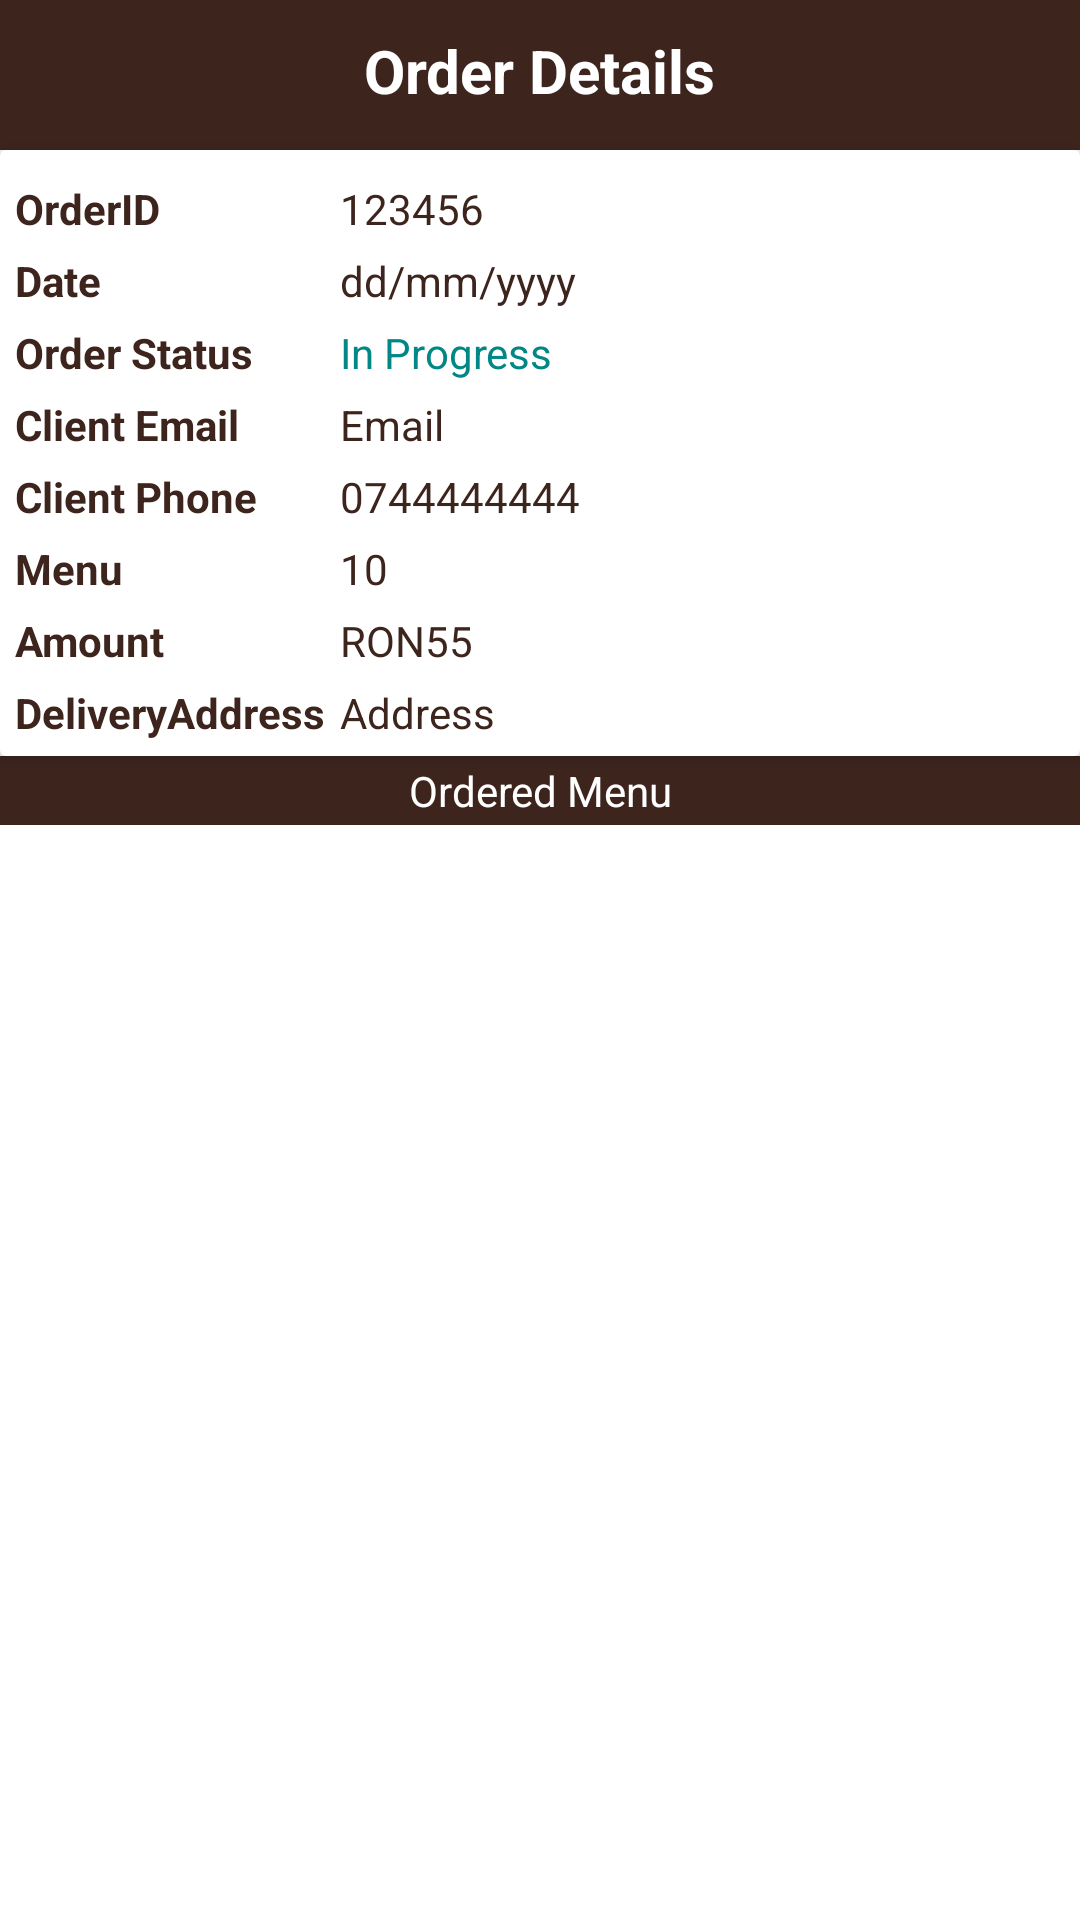

Produce the Android XML layout that renders to this screen, including the resource entries it uses.
<!-- AndroidManifest.xml: application theme Theme.ImHungryApp -->
<!-- res/layout/activity_order_details_admin.xml -->
<?xml version="1.0" encoding="utf-8"?>
<LinearLayout
    xmlns:android="http://schemas.android.com/apk/res/android"
    xmlns:tools="http://schemas.android.com/tools"
    xmlns:app="http://schemas.android.com/apk/res-auto"
    android:layout_width="match_parent"
    android:layout_height="match_parent"
    tools:context=".Activities.OrderDetailsAdminActivity"
    android:orientation="vertical">



  <RelativeLayout
      android:layout_width="match_parent"
      android:layout_height="wrap_content"
      android:background="@drawable/shape_rect01"
      android:padding="10dp">

    <ImageButton
        android:id="@+id/backBtn"
        android:layout_width="30dp"
        android:layout_height="30dp"
        android:background="@null"
        android:src="@drawable/ic_baseline_arrow_back_24"/>

      <TextView
          android:layout_width="wrap_content"
          android:layout_height="wrap_content"
          android:layout_centerHorizontal="true"
          android:textColor="@color/white"
          android:text="Order Details"
          android:textSize="20sp"
          android:textStyle="bold"/>

    <ImageButton
        android:id="@+id/editBtn"
        android:layout_width="30dp"
        android:layout_height="30dp"
        android:background="@null"
        android:src="@drawable/ic_baseline_edit_white"
        android:layout_alignParentEnd="true"/>



  </RelativeLayout>

  
  <androidx.cardview.widget.CardView
      android:layout_width="match_parent"
      android:layout_height="wrap_content"
      app:cardElevation="3dp"
      app:contentPadding="5dp">

    <TableLayout
        android:layout_width="match_parent"
        android:layout_height="wrap_content">
      <TableRow>
        <TextView
            android:layout_width="wrap_content"
            android:layout_height="wrap_content"
            android:layout_marginTop="5dp"
            android:layout_marginEnd="5dp"
            android:textColor="@color/dark_brown"
            android:text="OrderID"
            android:textStyle="bold"/>
        <TextView
            android:id="@+id/orderIdTv"
            android:layout_width="wrap_content"
            android:layout_height="wrap_content"
            android:layout_marginTop="5dp"
            android:layout_weight="1"
            android:textColor="@color/dark_brown"
            android:text="123456" />

      </TableRow>

      <TableRow>
        <TextView
            android:layout_width="wrap_content"
            android:layout_height="wrap_content"
            android:layout_marginTop="5dp"
            android:layout_marginEnd="5dp"
            android:textColor="@color/dark_brown"
            android:text="Date"
            android:textStyle="bold"/>
        <TextView
            android:id="@+id/dateTv"
            android:layout_width="wrap_content"
            android:layout_height="wrap_content"
            android:layout_marginTop="5dp"
            android:layout_weight="1"
            android:textColor="@color/dark_brown"
            android:text="dd/mm/yyyy" />

      </TableRow>

      <TableRow>
        <TextView
            android:layout_width="wrap_content"
            android:layout_height="wrap_content"
            android:layout_marginTop="5dp"
            android:layout_marginEnd="5dp"
            android:textColor="@color/dark_brown"
            android:text="Order Status"
            android:textStyle="bold"/>
        <TextView
            android:id="@+id/orderStatusTv"
            android:layout_width="wrap_content"
            android:layout_height="wrap_content"
            android:layout_marginTop="5dp"
            android:layout_weight="1"
            android:textColor="@color/teal_700"
            android:text="In Progress" />

      </TableRow>

      <TableRow>
        <TextView
            android:layout_width="wrap_content"
            android:layout_height="wrap_content"
            android:layout_marginTop="5dp"
            android:layout_marginEnd="5dp"
            android:textColor="@color/dark_brown"
            android:text="Client Email"
            android:textStyle="bold"/>
        <TextView
            android:id="@+id/emailTv"
            android:layout_width="wrap_content"
            android:layout_height="wrap_content"
            android:layout_marginTop="5dp"
            android:layout_weight="1"
            android:textColor="@color/dark_brown"
            android:text="Email" />

      </TableRow>

      <TableRow>
        <TextView
            android:layout_width="wrap_content"
            android:layout_height="wrap_content"
            android:layout_marginTop="5dp"
            android:layout_marginEnd="5dp"
            android:textColor="@color/dark_brown"
            android:text="Client Phone"
            android:textStyle="bold"/>
        <TextView
            android:id="@+id/phoneTv"
            android:layout_width="wrap_content"
            android:layout_height="wrap_content"
            android:layout_marginTop="5dp"
            android:layout_weight="1"
            android:textColor="@color/dark_brown"
            android:text="0744444444"
            android:autoLink="all"/>

      </TableRow>

      <TableRow>
        <TextView
            android:layout_width="wrap_content"
            android:layout_height="wrap_content"
            android:layout_marginTop="5dp"
            android:layout_marginEnd="5dp"
            android:textColor="@color/dark_brown"
            android:text="Menu"
            android:textStyle="bold"/>
        <TextView
            android:id="@+id/totalMenuTv"
            android:layout_width="wrap_content"
            android:layout_height="wrap_content"
            android:layout_marginTop="5dp"
            android:layout_weight="1"
            android:textColor="@color/dark_brown"
            android:text="10" />

      </TableRow>

      <TableRow>
        <TextView
            android:layout_width="wrap_content"
            android:layout_height="wrap_content"
            android:layout_marginTop="5dp"
            android:layout_marginEnd="5dp"
            android:textColor="@color/dark_brown"
            android:text="Amount"
            android:textStyle="bold"/>
        <TextView
            android:id="@+id/amountTv"
            android:layout_width="wrap_content"
            android:layout_height="wrap_content"
            android:layout_marginTop="5dp"
            android:layout_weight="1"
            android:textColor="@color/dark_brown"
            android:text="RON55" />

      </TableRow>

      <TableRow>
        <TextView
            android:layout_width="wrap_content"
            android:layout_height="wrap_content"
            android:layout_marginTop="5dp"
            android:layout_marginEnd="5dp"
            android:textColor="@color/dark_brown"
            android:text="DeliveryAddress"
            android:textStyle="bold"/>
        <TextView
            android:id="@+id/addressTv"
            android:layout_width="wrap_content"
            android:layout_height="wrap_content"
            android:layout_marginTop="5dp"
            android:layout_weight="1"
            android:textColor="@color/dark_brown"
            android:text="Address" />

      </TableRow>

    </TableLayout>

  </androidx.cardview.widget.CardView>

  <TextView
      android:layout_width="match_parent"
      android:layout_height="wrap_content"
      android:background="@color/dark_brown"
      android:text="Ordered Menu"
      android:textColor="@color/white"
      android:textAlignment="center"
      android:padding="2dp"/>
  
  <androidx.recyclerview.widget.RecyclerView
    android:id="@+id/menuRv"
      android:layout_width="match_parent"
      android:layout_height="match_parent"
      app:layoutManager="androidx.recyclerview.widget.LinearLayoutManager"
      tools:listitem="@layout/row_menu_ordered"/>




</LinearLayout>
<!-- res/layout/row_menu_ordered.xml (included above) -->
<?xml version="1.0" encoding="utf-8"?>
<RelativeLayout xmlns:android="http://schemas.android.com/apk/res/android"
    android:layout_width="match_parent"
    android:layout_height="wrap_content"
    android:background="@color/teal_200"
    android:padding="5dp">

    <TextView
        android:id="@+id/itemTitleTv"
        android:layout_width="match_parent"
        android:layout_height="wrap_content"
        android:text="Item Title"
        android:textColor="@color/dark_brown"/>

    <TextView
        android:id="@+id/itemPriceTv"
        android:layout_width="match_parent"
        android:layout_height="wrap_content"
        android:layout_below="@id/itemTitleTv"
        android:layout_alignParentStart="true"
        android:text="10"
        android:textColor="@color/dark_brown"/>

    <LinearLayout
        android:id="@+id/lastLL"
        android:layout_width="wrap_content"
        android:layout_height="wrap_content"
        android:layout_below="@id/itemTitleTv"
        android:layout_centerHorizontal="true">

        <TextView
            android:id="@+id/itemPriceEachTv"
            android:layout_width="wrap_content"
            android:layout_height="wrap_content"
            android:layout_gravity="center"
            android:text="8/100g"
            android:textColor="@color/dark_brown"/>
        <TextView
            android:id="@+id/itemQuantityTv"
            android:layout_width="wrap_content"
            android:layout_height="wrap_content"
            android:layout_marginStart="4dp"
            android:layout_gravity="center"
            android:text="[500]"
            android:textColor="@color/dark_brown"/>

    </LinearLayout>

    <View
        android:layout_width="match_parent"
        android:layout_height="1dp"
        android:layout_marginTop="4dp"
        android:layout_below="@+id/lastLL"
        android:background="@color/dark_brown" />


</RelativeLayout>
<!-- resources referenced by this layout -->
<resources>
  <color name="dark_brown">#3D251E</color>
  <color name="teal_200">#a08679</color>
  <color name="teal_700">#FF018786</color>
  <color name="white">#FFFFFFFF</color>
  <!-- drawable shape_rect01 (drawable) -->
  <?xml version="1.0" encoding="utf-8"?>
  <shape xmlns:android="http://schemas.android.com/apk/res/android"
      android:shape="rectangle">
      <solid android:color="@color/dark_brown" />
  
  
  
  </shape>
  <style name="Theme.ImHungryApp" parent="Theme.MaterialComponents.DayNight.NoActionBar">
          
          <item name="colorPrimary">@color/dark_brown</item>
          <item name="colorPrimaryVariant">@color/purple_700</item>
          <item name="colorOnPrimary">@color/white</item>
          
          <item name="colorSecondary">@color/teal_200</item>
          <item name="colorSecondaryVariant">@color/teal_700</item>
          <item name="colorOnSecondary">@color/black</item>
          
          <item name="android:statusBarColor">?attr/colorPrimaryVariant</item>
          
      </style>
  <color name="purple_700">#663300</color>
  <color name="black">#FF000000</color>
</resources>
